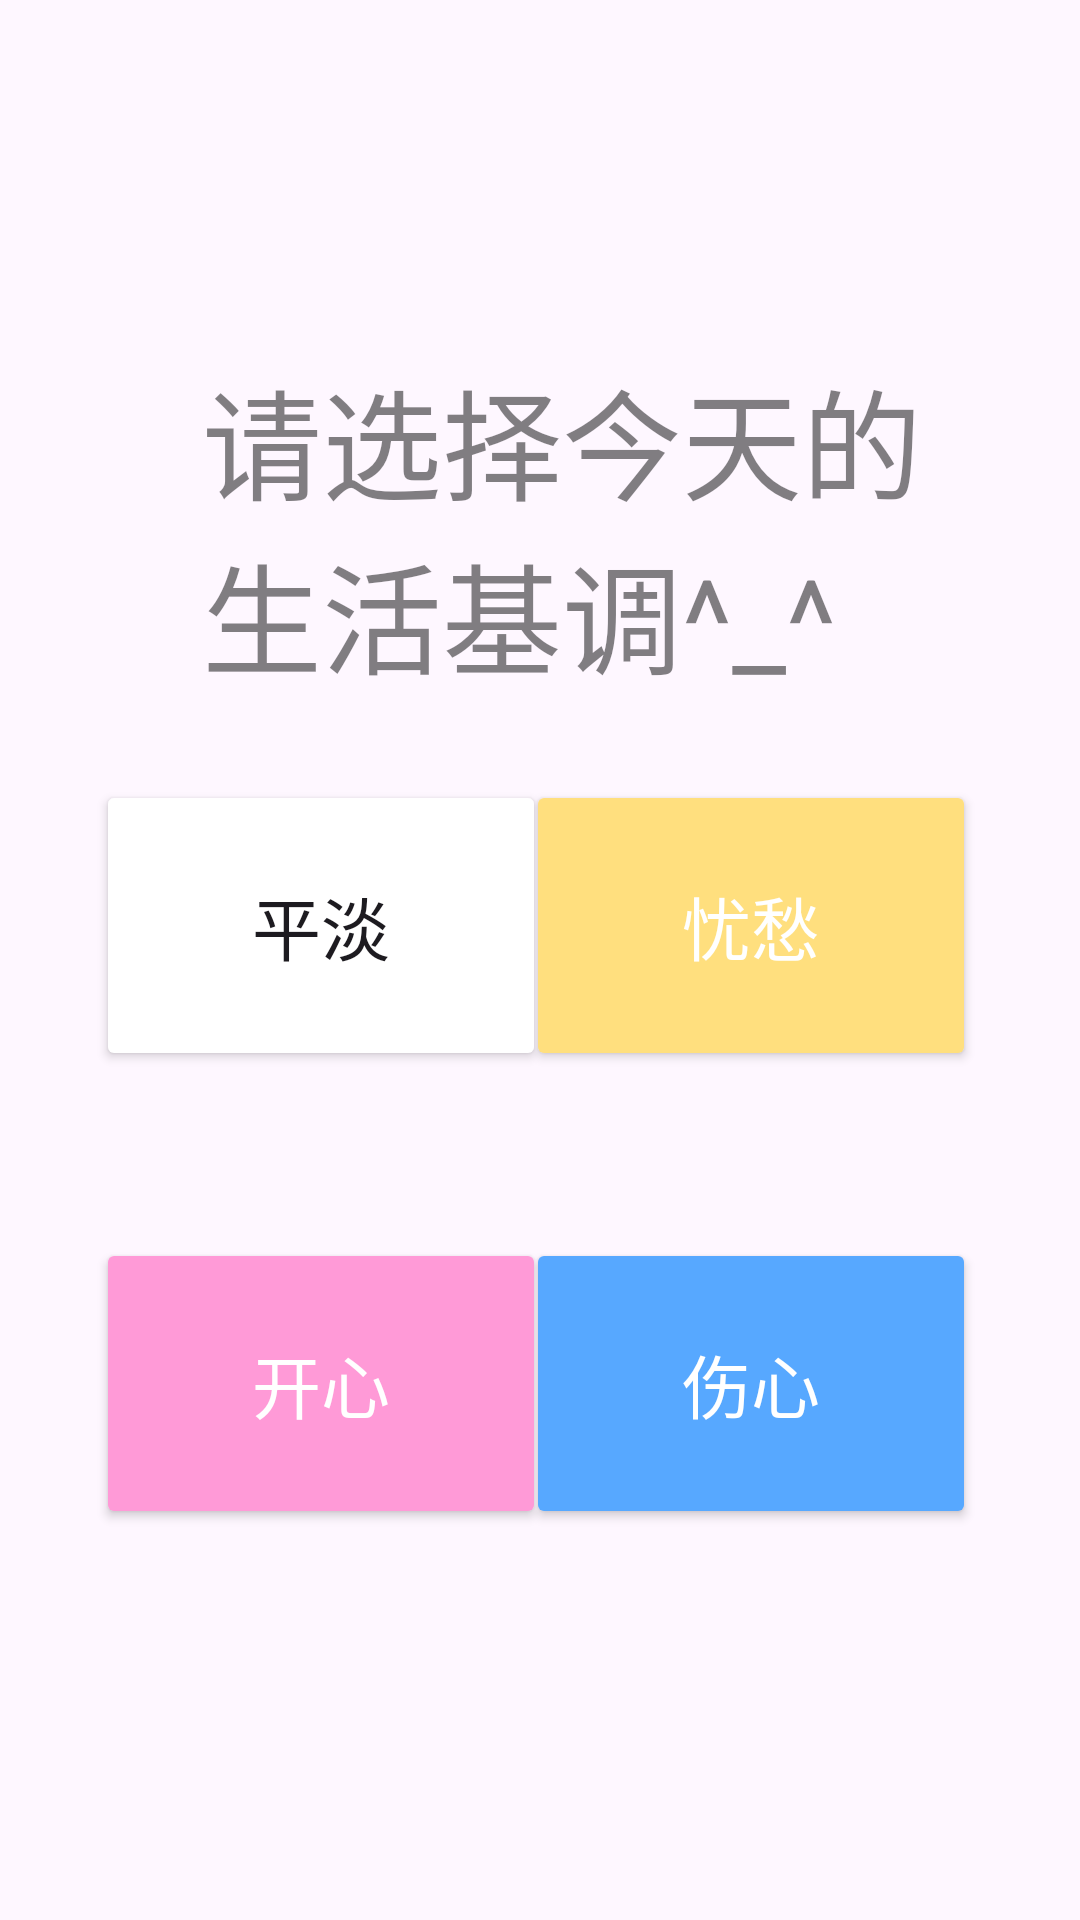

Layout XML and referenced resources for this Android screen:
<!-- AndroidManifest.xml: application theme Theme.Study1 -->
<!-- res/layout/activity_main2.xml -->
<?xml version="1.0" encoding="utf-8"?>
<androidx.constraintlayout.widget.ConstraintLayout xmlns:android="http://schemas.android.com/apk/res/android"
    xmlns:app="http://schemas.android.com/apk/res-auto"
    xmlns:tools="http://schemas.android.com/tools"
    android:layout_width="match_parent"
    android:layout_height="match_parent"
    tools:context=".MainActivity2">

    <androidx.appcompat.widget.AppCompatButton
        android:id="@+id/button10"
        android:layout_width="150dp"
        android:layout_height="97dp"
        android:text="开心"
        android:textColor="@color/white"
        android:textSize="23sp"
        app:backgroundTint="@color/pink"
        app:layout_constraintBottom_toBottomOf="parent"
        app:layout_constraintEnd_toEndOf="parent"
        app:layout_constraintHorizontal_bias="0.153"
        app:layout_constraintStart_toStartOf="parent"
        app:layout_constraintTop_toTopOf="parent"
        app:layout_constraintVertical_bias="0.76" />

    <androidx.appcompat.widget.AppCompatButton
        android:id="@+id/button11"
        android:layout_width="150dp"
        android:layout_height="97dp"
        android:text="伤心"
        android:textColor="@color/white"
        android:textSize="23sp"
        android:backgroundTint="@color/blue"
        app:layout_constraintBottom_toBottomOf="parent"
        app:layout_constraintEnd_toEndOf="parent"
        app:layout_constraintHorizontal_bias="0.835"
        app:layout_constraintStart_toStartOf="parent"
        app:layout_constraintTop_toTopOf="parent"
        app:layout_constraintVertical_bias="0.76" />

    <TextView
        android:id="@+id/textView4"
        android:layout_width="240dp"
        android:layout_height="131dp"
        android:text="请选择今天的生活基调^_^"
        android:textColor="#7E000000"
        android:textSize="40sp"
        app:layout_constraintBottom_toBottomOf="parent"
        app:layout_constraintEnd_toEndOf="parent"
        app:layout_constraintHorizontal_bias="0.561"
        app:layout_constraintStart_toStartOf="parent"
        app:layout_constraintTop_toTopOf="parent"
        app:layout_constraintVertical_bias="0.231" />

    <androidx.appcompat.widget.AppCompatButton
        android:id="@+id/button8"
        android:layout_width="150dp"
        android:layout_height="97dp"
        android:text="平淡"
        android:textSize="23sp"
        android:backgroundTint="@color/white"
        android:onClick="myClick1"
        app:layout_constraintBottom_toBottomOf="parent"
        app:layout_constraintEnd_toEndOf="parent"
        app:layout_constraintHorizontal_bias="0.153"
        app:layout_constraintStart_toStartOf="parent"
        app:layout_constraintTop_toTopOf="parent"
        app:layout_constraintVertical_bias="0.479"
        tools:ignore="UsingOnClickInXml" />

    <androidx.appcompat.widget.AppCompatButton
        android:id="@+id/button9"
        android:layout_width="150dp"
        android:layout_height="97dp"
        android:text="忧愁"
        android:textSize="23sp"
        android:textColor="@color/white"
        android:backgroundTint="@color/yellow"
        app:layout_constraintBottom_toBottomOf="parent"
        app:layout_constraintEnd_toEndOf="parent"
        app:layout_constraintHorizontal_bias="0.835"
        app:layout_constraintStart_toStartOf="parent"
        app:layout_constraintTop_toTopOf="parent"
        app:layout_constraintVertical_bias="0.479" />

</androidx.constraintlayout.widget.ConstraintLayout>
<!-- resources referenced by this layout -->
<resources>
  <color name="blue">#57A8FF</color>
  <color name="pink">#FF9AD7</color>
  <color name="white">#FFFFFFFF</color>
  <color name="yellow">#FFDF7E</color>
  <style name="Theme.Study1" parent="Base.Theme.Study1" />
  <style name="Base.Theme.Study1" parent="Theme.Material3.DayNight.NoActionBar">
          
          
      </style>
</resources>
